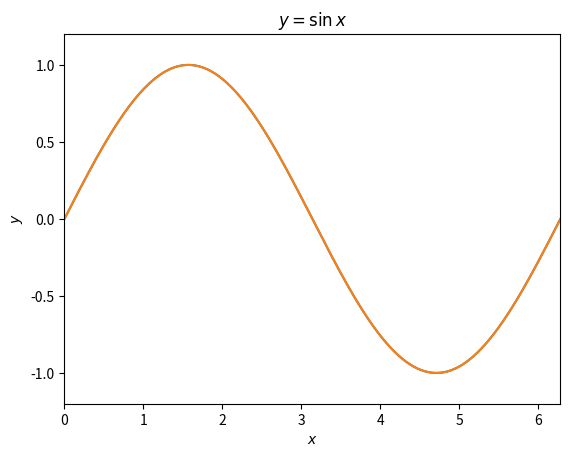

The matplotlib source for this figure:
# Technologie informacyjne i komunikacyjne
# Przykłady - wizualizacja danych.
# Przykład 1. Wykreślanie funkcji - interfejs pyplot.

import matplotlib.pyplot as plt
import numpy as np

x = np.linspace(0, 2*np.pi, 200)
y = np.sin(x)


plt.xlim(0, 2*np.pi)
plt.ylim(-1.2, 1.2)

plt.grid()
plt.xlabel("$x$")
plt.ylabel("$y$")
plt.title(r"$y = \sin x$")

plt.plot(x, y)
plt.show()


plt.xlim(0, 2*np.pi)
plt.ylim(-1.2, 1.2)

plt.grid()
plt.xlabel("$x$")
plt.ylabel("$y$")
plt.title("$y = \sin x$")

plt.plot(x, y)
plt.savefig("sin.png")